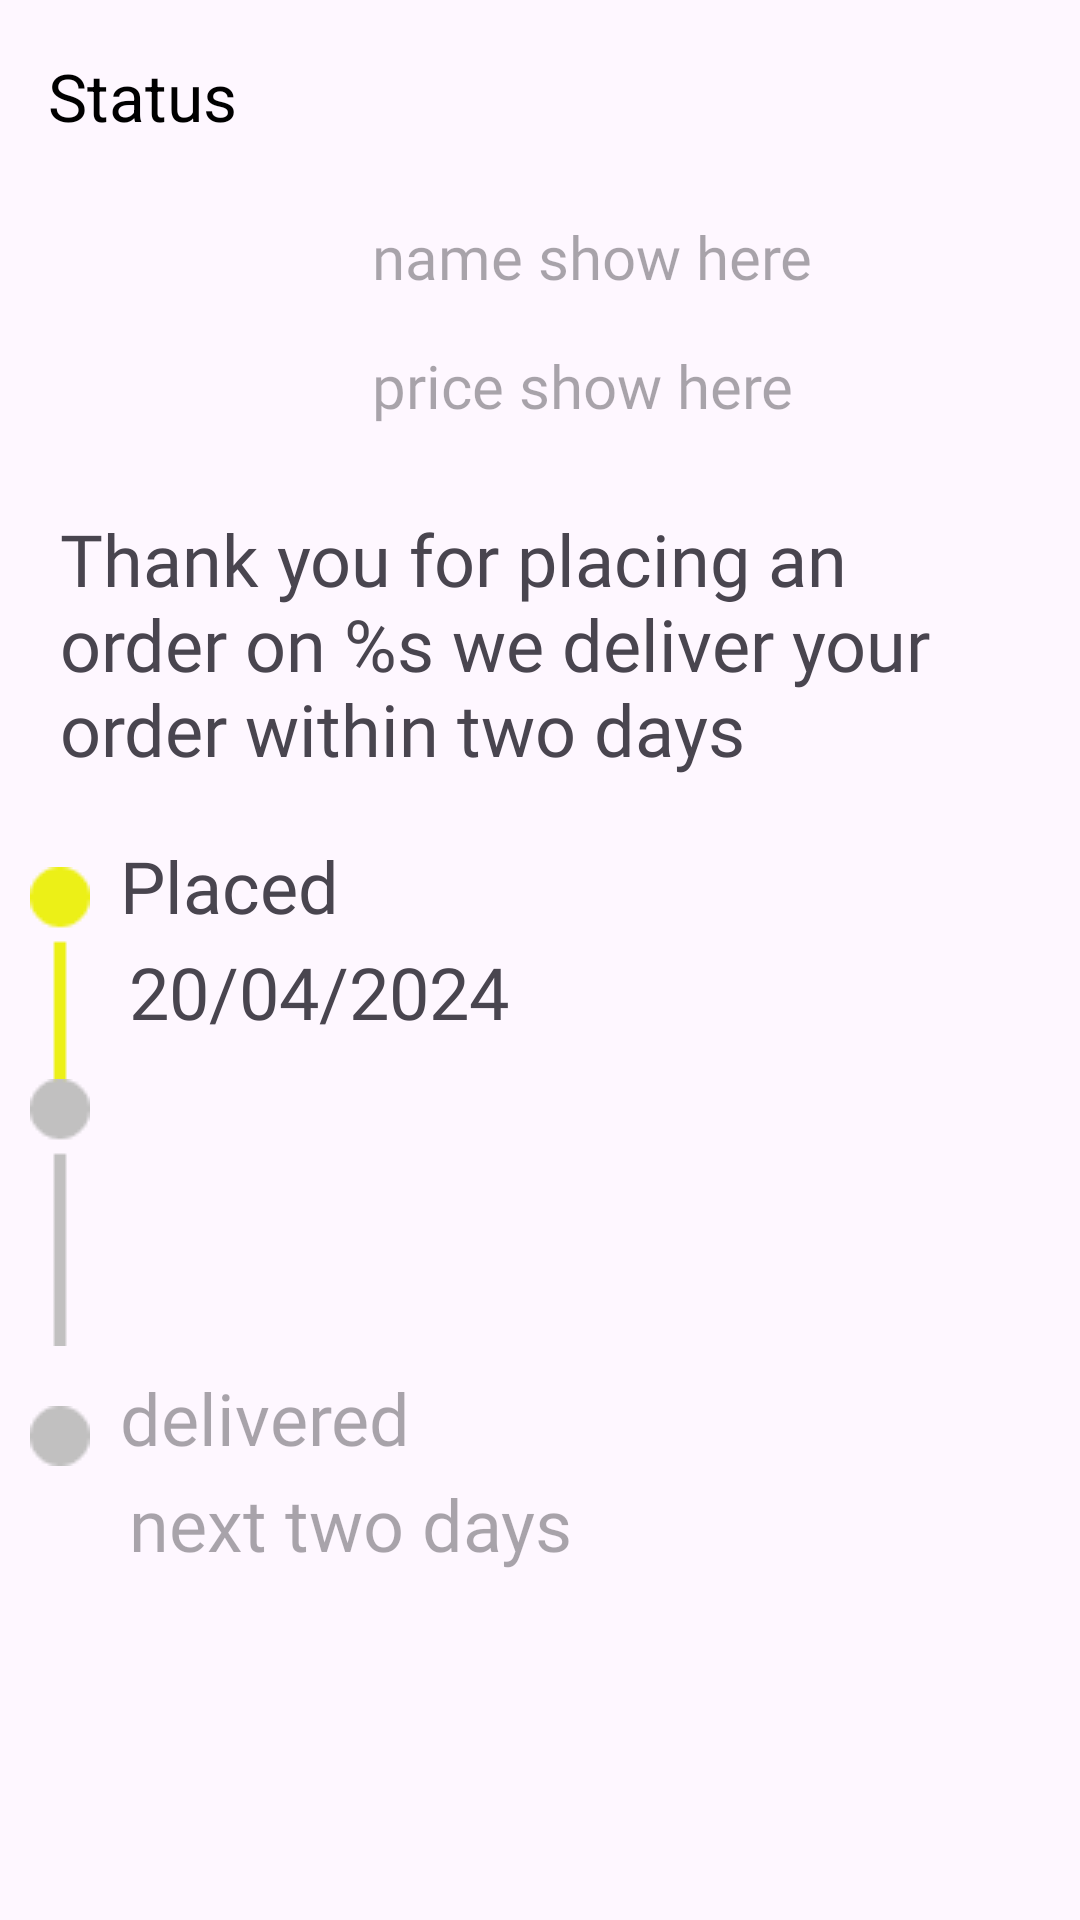

Reconstruct the res/layout file that produces this screen, plus the resources it refers to.
<!-- AndroidManifest.xml: application theme Theme.Layer -->
<!-- res/layout/activity_status.xml -->
<ScrollView
    xmlns:android="http://schemas.android.com/apk/res/android"
    xmlns:app="http://schemas.android.com/apk/res-auto"
    xmlns:tools="http://schemas.android.com/tools"
    android:layout_width="match_parent"
    android:layout_height="match_parent">

    <RelativeLayout
        android:id="@+id/container"
        android:layout_width="match_parent"
        android:layout_height="match_parent"
        tools:context=".DetailsActivity">

        <androidx.appcompat.widget.Toolbar
            android:id="@+id/topAppBar"
            android:layout_width="match_parent"
            android:layout_height="?attr/actionBarSize"
            app:title="Status"
            app:titleTextColor="@color/black"
            app:navigationIcon="@drawable/baseline_arrow_back_24"
            android:layout_alignParentTop="true"
            />

        <ImageView
            android:id="@+id/productImg"
            android:layout_width="100dp"
            android:layout_height="100dp"
            android:layout_below="@id/topAppBar"
            android:layout_alignParentStart="true"
            android:src="@drawable/skin_placeholder"
            android:layout_margin="8dp"
            />

        <TextView
            android:id="@+id/productName"
            android:layout_width="wrap_content"
            android:layout_height="wrap_content"
            android:layout_below="@id/topAppBar"
            android:layout_alignParentEnd="true"
            android:layout_marginStart="8dp"
            android:layout_marginTop="8dp"
            android:layout_marginEnd="8dp"
            android:layout_marginBottom="8dp"
            android:layout_toRightOf="@id/productImg"
            android:fontFamily="@font/lemon_regular"
            android:hint="name show here"
            android:textSize="20sp" />

        <TextView
            android:id="@+id/productPrice"
            android:layout_width="wrap_content"
            android:layout_height="wrap_content"
            android:layout_below="@id/productName"
            android:layout_alignParentEnd="true"
            android:layout_marginStart="8dp"
            android:layout_marginTop="8dp"
            android:layout_marginEnd="8dp"
            android:layout_marginBottom="8dp"
            android:layout_toRightOf="@id/productImg"
            android:fontFamily="@font/lemon_regular"
            android:hint="price show here"
            android:textSize="20sp" />

        <TextView
            android:id="@+id/confirmationMsg"
            android:layout_width="match_parent"
            android:layout_height="wrap_content"
            android:layout_below="@id/productPrice"
            android:text="@string/confirmation_msg"
            android:fontFamily="@font/lemon_regular"
            android:textSize="24sp"
            android:layout_margin="20dp"
            />

        <ImageView
            android:id="@+id/placedImg"
            android:layout_width="wrap_content"
            android:layout_height="wrap_content"
            android:src="@drawable/placed"
            android:layout_below="@id/confirmationMsg"
            android:layout_margin="10dp"
            />

        <TextView
            android:id="@+id/place"
            android:layout_width="wrap_content"
            android:layout_height="wrap_content"
            android:text="Placed"
            android:fontFamily="@font/lemon_regular"
            android:textSize="24sp"
            android:layout_below="@id/confirmationMsg"
            android:layout_toRightOf="@id/placedImg"

            />

        <TextView
            android:id="@+id/placeDate"
            android:layout_width="wrap_content"
            android:layout_height="wrap_content"
            android:layout_below="@id/place"
            android:layout_toRightOf="@id/placedImg"
            android:fontFamily="@font/lemon_regular"
            android:text="20/04/2024"
            android:textSize="24sp"
            android:layout_margin="3dp"
            />

        <ImageView
            android:id="@+id/dispatchedImg"
            android:layout_width="wrap_content"
            android:layout_height="wrap_content"
            android:src="@drawable/dispatched"
            android:layout_below="@id/placeDate"
            android:layout_margin="10dp"
            />

        <ImageView
            android:id="@+id/dot"
            android:layout_width="wrap_content"
            android:layout_height="wrap_content"
            android:src="@drawable/delivered"
            android:layout_below="@id/dispatchedImg"
            android:layout_margin="10dp"

            />

        <TextView
            android:id="@+id/deliver"
            android:layout_width="wrap_content"
            android:layout_height="wrap_content"
            android:fontFamily="@font/lemon_regular"
            android:textSize="24sp"
            android:layout_alignBottom="@id/dot"
            android:layout_toRightOf="@id/dot"
            android:hint="delivered"
            />

        <TextView
            android:id="@+id/deliverDate"
            android:layout_width="wrap_content"
            android:layout_height="wrap_content"
            android:hint="next two days"
            android:fontFamily="@font/lemon_regular"
            android:textSize="24sp"
            android:layout_below="@id/deliver"
            android:layout_toRightOf="@id/dot"
            android:layout_margin="3dp"
            />
    </RelativeLayout>
</ScrollView>
<!-- resources referenced by this layout -->
<resources>
  <color name="black">#FF000000</color>
  <!-- drawable delivered: png bitmap (drawable, 406 bytes) -->
  <!-- drawable dispatched: png bitmap (drawable, 458 bytes) -->
  <!-- drawable placed: png bitmap (drawable, 493 bytes) -->
  <string name="confirmation_msg">Thank you for placing an order on %s we deliver your order within two days</string>
  <style name="Theme.Layer" parent="Base.Theme.Layer" />
  <style name="Base.Theme.Layer" parent="Theme.Material3.DayNight.NoActionBar">
          
          
          <item name="android:statusBarColor">@color/yellow</item>
          <item name="android:windowLightStatusBar">true</item>
      </style>
  <color name="yellow">#ECF017</color>
</resources>
